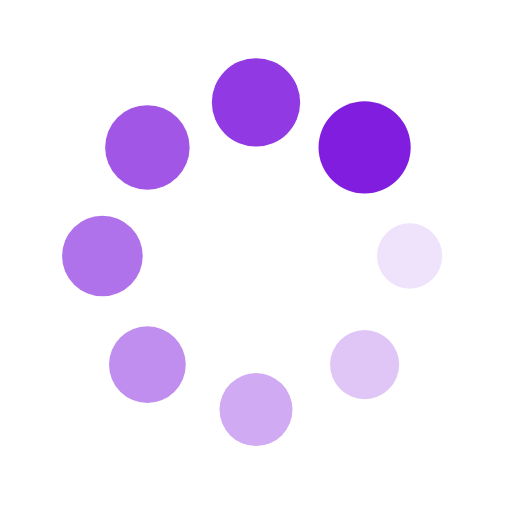
t = 0.00 s
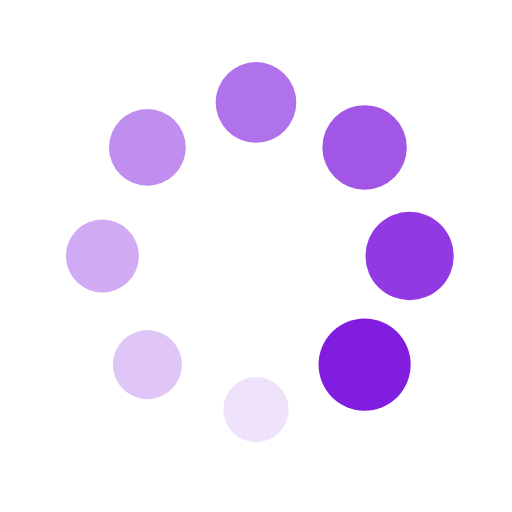
t = 0.25 s
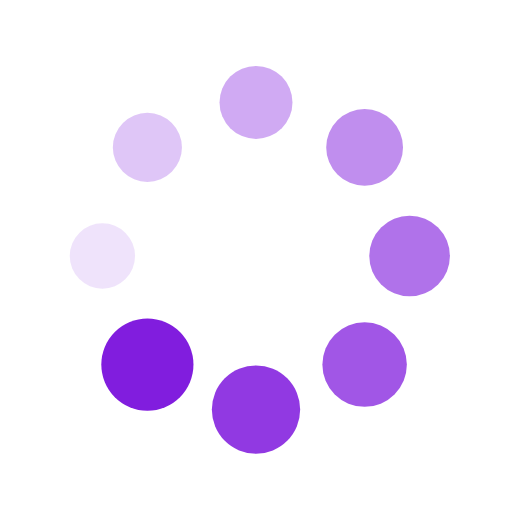
t = 0.50 s
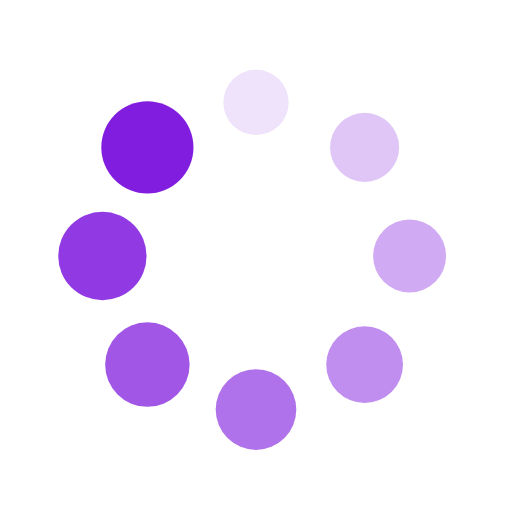
t = 0.75 s

The animated SVG that drew these frames (rendered in a browser with its animation timeline set to each time). Animation: 16 SMIL elements (animate=8,animateTransform=8); one cycle of 1.00 s, repeats indefinitely.

<svg xmlns="http://www.w3.org/2000/svg" viewBox="0 0 100 100" preserveAspectRatio="xMidYMid" width="200" height="200" style="shape-rendering: auto; display: block; background: transparent;" xmlns:xlink="http://www.w3.org/1999/xlink"><g><g transform="translate(80,50)">
<g transform="rotate(0)">
<circle fill-opacity="1" fill="#811dde" r="6" cy="0" cx="0">
  <animateTransform repeatCount="indefinite" dur="1s" keyTimes="0;1" values="1.5 1.5;1 1" begin="-0.875s" type="scale" attributeName="transform"></animateTransform>
  <animate begin="-0.875s" values="1;0" repeatCount="indefinite" dur="1s" keyTimes="0;1" attributeName="fill-opacity"></animate>
</circle>
</g>
</g><g transform="translate(71.21320343559643,71.21320343559643)">
<g transform="rotate(45)">
<circle fill-opacity="0.875" fill="#811dde" r="6" cy="0" cx="0">
  <animateTransform repeatCount="indefinite" dur="1s" keyTimes="0;1" values="1.5 1.5;1 1" begin="-0.75s" type="scale" attributeName="transform"></animateTransform>
  <animate begin="-0.75s" values="1;0" repeatCount="indefinite" dur="1s" keyTimes="0;1" attributeName="fill-opacity"></animate>
</circle>
</g>
</g><g transform="translate(50,80)">
<g transform="rotate(90)">
<circle fill-opacity="0.75" fill="#811dde" r="6" cy="0" cx="0">
  <animateTransform repeatCount="indefinite" dur="1s" keyTimes="0;1" values="1.5 1.5;1 1" begin="-0.625s" type="scale" attributeName="transform"></animateTransform>
  <animate begin="-0.625s" values="1;0" repeatCount="indefinite" dur="1s" keyTimes="0;1" attributeName="fill-opacity"></animate>
</circle>
</g>
</g><g transform="translate(28.786796564403577,71.21320343559643)">
<g transform="rotate(135)">
<circle fill-opacity="0.625" fill="#811dde" r="6" cy="0" cx="0">
  <animateTransform repeatCount="indefinite" dur="1s" keyTimes="0;1" values="1.5 1.5;1 1" begin="-0.5s" type="scale" attributeName="transform"></animateTransform>
  <animate begin="-0.5s" values="1;0" repeatCount="indefinite" dur="1s" keyTimes="0;1" attributeName="fill-opacity"></animate>
</circle>
</g>
</g><g transform="translate(20,50.00000000000001)">
<g transform="rotate(180)">
<circle fill-opacity="0.5" fill="#811dde" r="6" cy="0" cx="0">
  <animateTransform repeatCount="indefinite" dur="1s" keyTimes="0;1" values="1.5 1.5;1 1" begin="-0.375s" type="scale" attributeName="transform"></animateTransform>
  <animate begin="-0.375s" values="1;0" repeatCount="indefinite" dur="1s" keyTimes="0;1" attributeName="fill-opacity"></animate>
</circle>
</g>
</g><g transform="translate(28.78679656440357,28.786796564403577)">
<g transform="rotate(225)">
<circle fill-opacity="0.375" fill="#811dde" r="6" cy="0" cx="0">
  <animateTransform repeatCount="indefinite" dur="1s" keyTimes="0;1" values="1.5 1.5;1 1" begin="-0.25s" type="scale" attributeName="transform"></animateTransform>
  <animate begin="-0.25s" values="1;0" repeatCount="indefinite" dur="1s" keyTimes="0;1" attributeName="fill-opacity"></animate>
</circle>
</g>
</g><g transform="translate(49.99999999999999,20)">
<g transform="rotate(270)">
<circle fill-opacity="0.25" fill="#811dde" r="6" cy="0" cx="0">
  <animateTransform repeatCount="indefinite" dur="1s" keyTimes="0;1" values="1.5 1.5;1 1" begin="-0.125s" type="scale" attributeName="transform"></animateTransform>
  <animate begin="-0.125s" values="1;0" repeatCount="indefinite" dur="1s" keyTimes="0;1" attributeName="fill-opacity"></animate>
</circle>
</g>
</g><g transform="translate(71.21320343559643,28.78679656440357)">
<g transform="rotate(315)">
<circle fill-opacity="0.125" fill="#811dde" r="6" cy="0" cx="0">
  <animateTransform repeatCount="indefinite" dur="1s" keyTimes="0;1" values="1.5 1.5;1 1" begin="0s" type="scale" attributeName="transform"></animateTransform>
  <animate begin="0s" values="1;0" repeatCount="indefinite" dur="1s" keyTimes="0;1" attributeName="fill-opacity"></animate>
</circle>
</g>
</g><g></g></g><!-- [ldio] generated by https://loading.io --></svg>